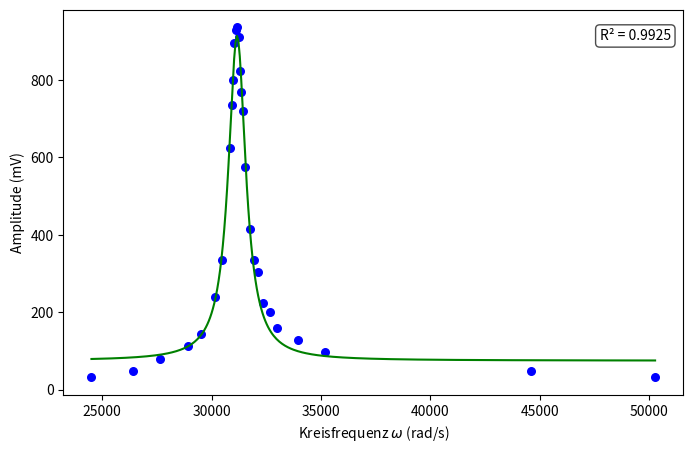

The script that saved this image: (Note: this script raises an exception after producing the figure.)
import numpy as np
import matplotlib.pyplot as plt
from scipy.optimize import curve_fit
import os
# ---------------------------
# Schritt 0: Beispiel-Daten
# ---------------------------
freq_kHz = np.array([
    3.9, 4.2, 4.4, 4.6, 4.7, 4.8, 4.85, 4.91, 4.92, 4.93,
    4.94, 4.95, 4.96, 4.97, 4.98, 4.99, 5.0, 5.02, 5.05,
    5.08, 5.11, 5.15, 5.2, 5.25, 5.4, 5.6, 7.1, 8.0
])
amp_mV = np.array([
    32, 48, 80, 112, 144, 240, 336, 624, 736, 800,
    896, 928, 936, 912, 824, 768, 720, 576, 416,
    336, 304, 224, 200, 160, 128, 96, 48, 32
])

# In rad/s umwandeln (optional)
omega = 2 * np.pi * 1000 * freq_kHz

# ---------------------------
# Schritt 1: Lorentz-Funktion
# ---------------------------
def lorentzian(x, A, x0, gamma, offset):
    """Lorentz-Funktion für resonanzartige Peaks."""
    return A * gamma**2 / ((x - x0)**2 + gamma**2) + offset



# ---------------------------
# Schritt 2: Fit ausführen
# ---------------------------
# Schätzwerte für Parameter: [Amplitude, Resonanzstelle, Breite, Offset]
initial_guess = [900, 3.1e4, 1.5e3, 0]

# curve_fit an Lorentz-Funktion
popt, pcov = curve_fit(lorentzian, omega, amp_mV, p0=initial_guess)
A_fit, x0_fit, gamma_fit, offset_fit = popt

# ---------------------------
# Schritt 3: R^2 berechnen
# ---------------------------
# Vorhersage des Fits für die Original-x-Werte
amp_fit = lorentzian(omega, *popt)  

# Residuen
residuals = amp_mV - amp_fit
# Quadratische Abweichungen
ss_res = np.sum(residuals**2)
# Gesamtvarianz relativ zum Mittelwert
ss_tot = np.sum((amp_mV - np.mean(amp_mV))**2)
# Bestimmtheitsmaß R^2
r_squared = 1 - (ss_res / ss_tot)

# ---------------------------
# Schritt 4: Plot erstellen
# ---------------------------
plt.figure(figsize=(8, 5))

# Messdaten in Blau
plt.scatter(omega, amp_mV, label="Messdaten", color="blue", s=30)

# Für den Plot einen glatten Bereich generieren
omega_fit = np.linspace(min(omega), max(omega), 400)
amp_smooth = lorentzian(omega_fit, *popt)

# Fit in Grün
plt.plot(omega_fit, amp_smooth, color="green", label="Lorentz-Fit")

plt.xlabel(r'Kreisfrequenz $\omega$ (rad/s)')
plt.ylabel('Amplitude (mV)')
#plt.title('Resonanzkurve mit Lorentz-Fit')

# Im Plot R^2 in die rechte obere Ecke schreiben
plt.text(
    0.98, 0.95,
    f"R² = {r_squared:.4f}",
    ha='right', va='top',
    transform=plt.gca().transAxes,  # Koordinaten relativ zum Achsenbereich
    bbox=dict(facecolor='white', alpha=0.7, boxstyle='round')
)
plot = True
Dateiname_Ergebnisse = "Er_" + os.path.basename(__file__).replace('.py', '') + ".txt"
ordner = os.path.join(os.path.dirname(__file__), "Ergebnisse")
if not os.path.exists(ordner):
    os.makedirs(ordner)
# Pfad zur Datei im "Ergebnisse" Ordner
dateipfad = os.path.join(ordner, Dateiname_Ergebnisse)
plt.legend()
plt.grid(True)
# Plot anzeigen
if plot:
    #plt.show()
    plotname = dateipfad.replace('.txt', '.png')
    plotname = plotname.replace('Er_', 'Plot_')
    plt.savefig(plotname)
    print(f"Der Plot wurde als '{plotname}' gespeichert.")

# ---------------------------
# Ergebnisse ausgeben
# ---------------------------
print("=== Gefundene Parameter (Lorentz) ===")
print(f"A      = {A_fit:.3f} mV")
print(f"x0     = {x0_fit:.1f} rad/s")
print(f"gamma  = {gamma_fit:.1f} rad/s")
print(f"offset = {offset_fit:.3f} mV")
print(f"R^2    = {r_squared:.5f}")
